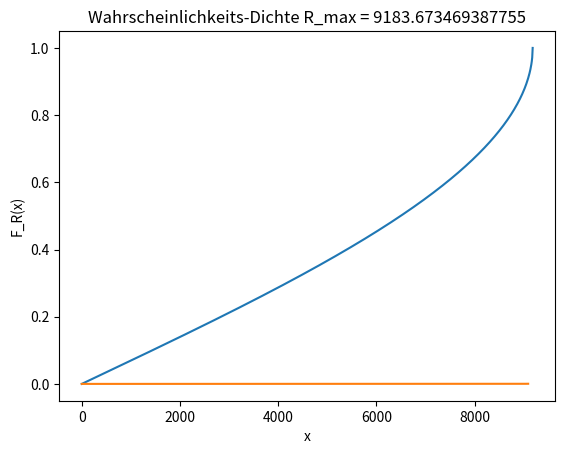

Source code (Python):
import numpy             as np
import matplotlib.pyplot as plt
import math 

def FR(x):
    g    = 9.8
    v0   = 300
    Rmax = v0 * v0 / g
    return 2 / math.pi * np.arcsin(x/Rmax)

def PR(x):
    g    = 9.8
    v0   = 300
    Rmax = v0 * v0 / g
    return 2 / (math.pi * Rmax) / np.sqrt(1 - (x/Rmax)**2)

def plotFR():
    g    = 9.8
    v0   = 300
    Rmax = v0 * v0 / g
    x    = np.linspace(0.0, Rmax, num=1000)
    y    = FR(x)
    plt.margins(0.05)
    plt.plot(x, y)
    plt.xlabel("x")
    plt.ylabel("F_R(x)")
    plt.title("Schußweite R_max = " + str(Rmax))
    plt.show()

def plotPR():
    g    = 9.8
    v0   = 300
    Rmax = v0 * v0 / g
    x    = np.linspace(0.0, Rmax * 0.99, num=1000)
    y    = PR(x)
    plt.margins(0.05)
    plt.plot(x, y)
    plt.xlabel("x")
    plt.ylabel("F_R(x)")
    plt.title("Wahrscheinlichkeits-Dichte R_max = " + str(Rmax))
    plt.show()
    
plotFR()
plotPR()
